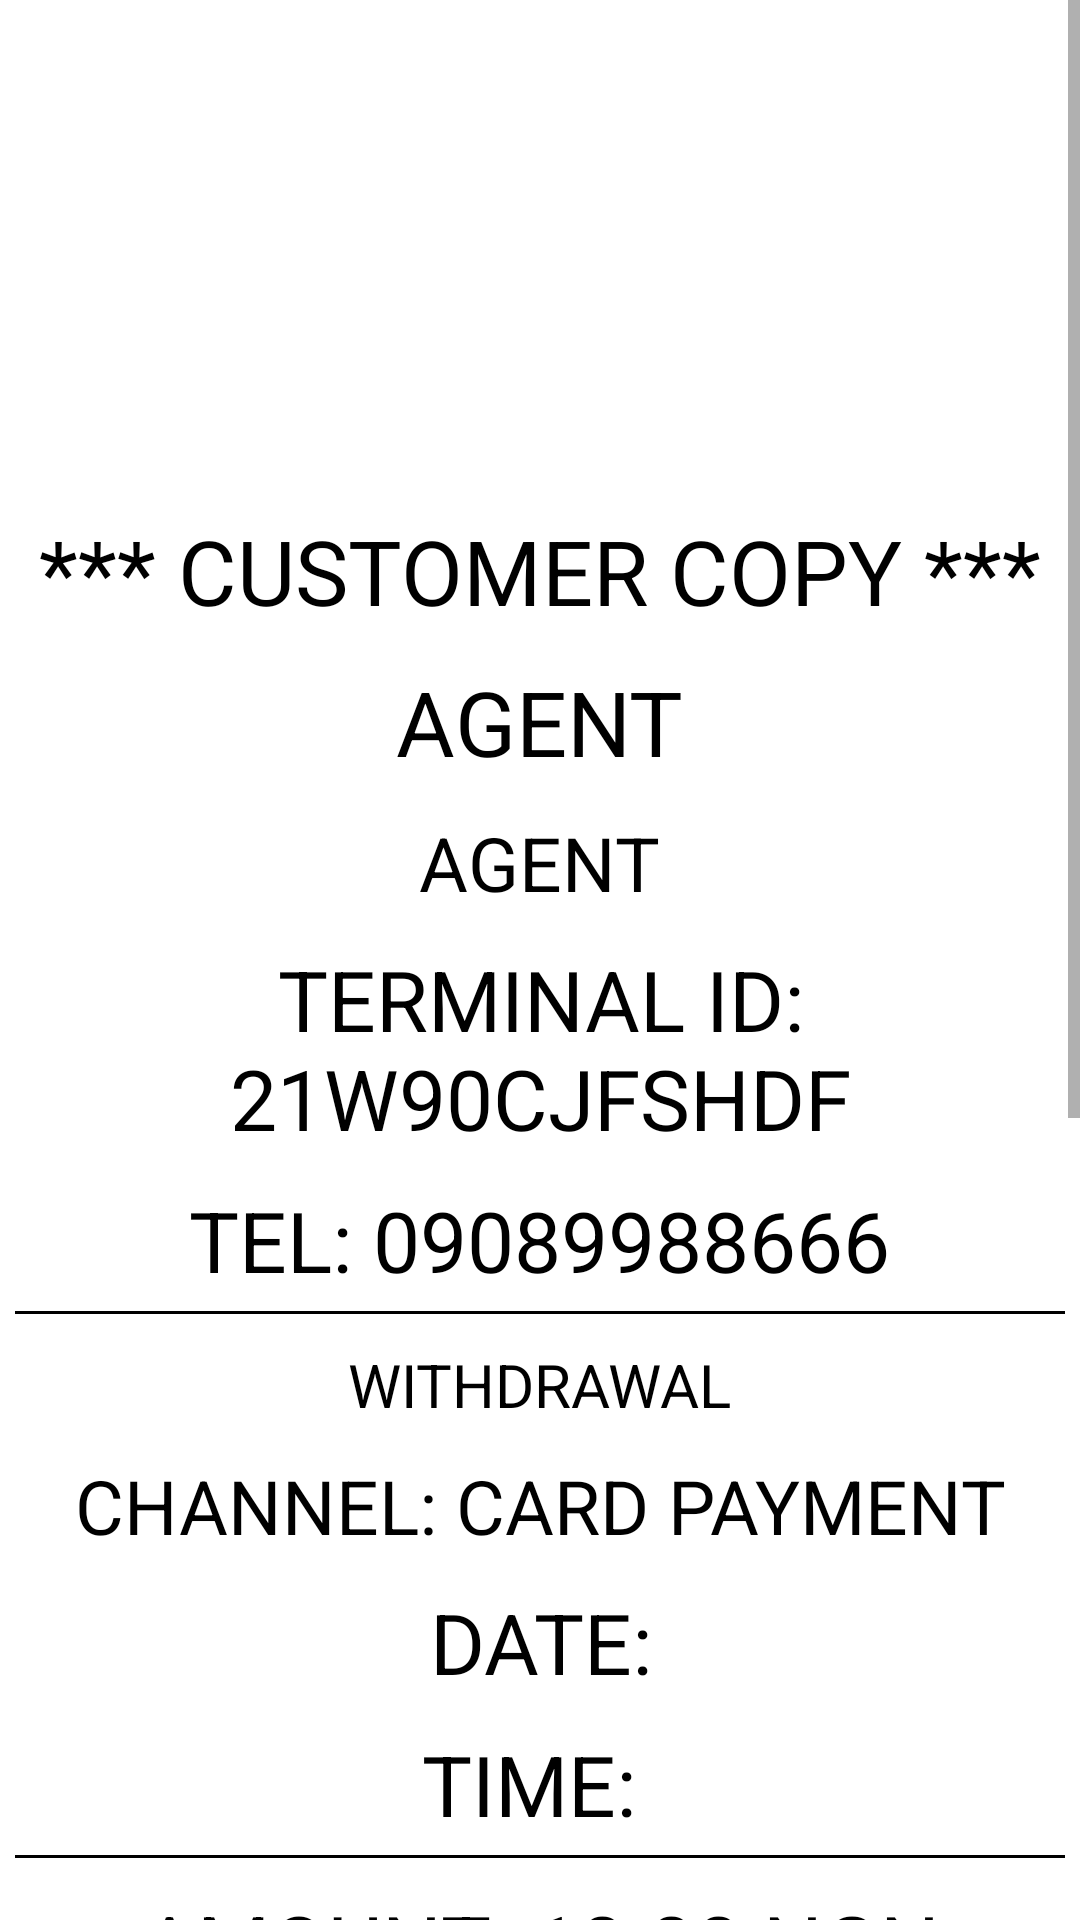

Layout XML and referenced resources for this Android screen:
<!-- AndroidManifest.xml: fallback theme Theme.MaterialComponents.DayNight.NoActionBar -->
<!-- res/layout/isw_printer_layout.xml -->
<?xml version="1.0" encoding="utf-8"?>
<ScrollView
    xmlns:android="http://schemas.android.com/apk/res/android"
    xmlns:app="http://schemas.android.com/apk/res-auto"
    xmlns:tools="http://schemas.android.com/tools"
    android:layout_width="match_parent"
    android:id="@+id/root_view_for_print"
    android:layout_height="match_parent">
    <LinearLayout
        android:orientation="vertical"
        android:gravity="center_horizontal"
        android:layout_width="match_parent"
        android:layout_height="wrap_content">


        <ImageView
            android:id="@+id/transactionstatus_image"
            android:layout_width="150dp"
            android:layout_height="150dp"
            app:srcCompat="@drawable/main_logo"
            android:layout_marginTop="20dp"
            android:layout_marginLeft="20dp"
            android:layout_marginRight="20dp"
            android:visibility="visible"
            app:layout_constraintEnd_toEndOf="parent"
            app:layout_constraintStart_toStartOf="parent"
            app:layout_constraintTop_toTopOf="parent" />

        <com.google.android.material.textview.MaterialTextView
            android:id="@+id/customer_title"
            android:layout_width="wrap_content"
            android:layout_height="wrap_content"
            android:textSize="30sp"
            android:textColor="@color/isw_main_black"
            android:text="*** CUSTOMER COPY ***"/>

        <com.google.android.material.textview.MaterialTextView
            android:id="@+id/agent_title"
            android:layout_width="wrap_content"
            android:layout_height="wrap_content"
            android:layout_marginTop="10dp"
            android:textSize="30sp"
            android:textColor="@color/isw_main_black"
            android:text="AGENT"/>

        <com.google.android.material.textview.MaterialTextView
            android:id="@+id/agent_value"
            android:layout_width="wrap_content"
            android:layout_height="wrap_content"
            android:layout_marginTop="10dp"
            android:textSize="25sp"
            android:layout_gravity="center"
            android:gravity="center"
            android:textColor="@color/isw_main_black"
            android:text="AGENT"/>

        <com.google.android.material.textview.MaterialTextView
            android:id="@+id/terminal_id_title"
            android:layout_width="wrap_content"
            android:layout_height="wrap_content"
            android:layout_marginTop="10dp"
            android:textSize="28sp"
            android:layout_gravity="center"
            android:gravity="center"
            android:textColor="@color/isw_main_black"
            android:text="TERMINAL ID: 21W90CJFSHDF"/>

        <com.google.android.material.textview.MaterialTextView
            android:id="@+id/tel_title"
            android:layout_width="wrap_content"
            android:layout_height="wrap_content"
            android:layout_marginTop="10dp"
            android:textSize="28sp"
            android:layout_gravity="center"
            android:gravity="center"
            android:textColor="@color/isw_main_black"
            android:text="TEL: 09089988666"/>


        <View
            android:layout_width="match_parent"
            android:layout_height="1dp"
            android:background="@color/isw_main_black"
            android:layout_margin="5dp"/>

        <com.google.android.material.textview.MaterialTextView
            android:id="@+id/withdraw_title"
            android:layout_width="wrap_content"
            android:layout_height="wrap_content"
            android:textSize="20sp"
            android:layout_marginTop="5dp"
            android:textColor="@color/isw_main_black"
            android:text="WITHDRAWAL"/>

        <com.google.android.material.textview.MaterialTextView
            android:id="@+id/channel_title"
            android:layout_width="wrap_content"
            android:layout_height="wrap_content"
            android:layout_marginTop="10dp"
            android:textSize="25sp"
            android:layout_gravity="center"
            android:gravity="center"
            android:textColor="@color/isw_main_black"
            android:text="CHANNEL: CARD PAYMENT"/>

        <com.google.android.material.textview.MaterialTextView
            android:id="@+id/date_title"
            android:layout_width="wrap_content"
            android:layout_height="wrap_content"
            android:layout_marginTop="10dp"
            android:textSize="28sp"
            android:layout_gravity="center"
            android:gravity="center"
            android:textColor="@color/isw_main_black"
            android:text="DATE:"/>

        <com.google.android.material.textview.MaterialTextView
            android:id="@+id/time_title"
            android:layout_width="wrap_content"
            android:layout_height="wrap_content"
            android:layout_marginTop="10dp"
            android:textSize="28sp"
            android:layout_gravity="center"
            android:gravity="center"
            android:textColor="@color/isw_main_black"
            android:text="TIME: "/>


        <View
            android:layout_width="match_parent"
            android:layout_height="1dp"
            android:background="@color/isw_main_black"
            android:layout_margin="5dp"/>


        <com.google.android.material.textview.MaterialTextView
            android:id="@+id/amount_title"
            android:layout_width="wrap_content"
            android:layout_height="wrap_content"
            android:layout_marginTop="5dp"
            android:textSize="28sp"
            android:layout_gravity="center"
            android:gravity="center"
            android:textColor="@color/isw_main_black"
            android:text="AMOUNT: 10.00 NGN"/>


        <View
            android:layout_width="match_parent"
            android:layout_height="1dp"
            android:background="@color/isw_main_black"
            android:layout_margin="5dp"/>




        <com.google.android.material.textview.MaterialTextView
            android:id="@+id/card_title"
            android:layout_width="wrap_content"
            android:layout_height="wrap_content"
            android:textSize="28sp"
            android:layout_marginTop="5dp"
            android:textColor="@color/isw_main_black"
            android:text="CARD TYPE: MASTERCARD"/>

        <com.google.android.material.textview.MaterialTextView
            android:id="@+id/pan_title"
            android:layout_width="wrap_content"
            android:layout_height="wrap_content"
            android:layout_marginTop="10dp"
            android:textSize="25sp"
            android:layout_gravity="center"
            android:gravity="center"
            android:textColor="@color/isw_main_black"
            android:text="CARD PAN: 675878*****3478"/>

        <com.google.android.material.textview.MaterialTextView
            android:id="@+id/expiry_date_title"
            android:layout_width="wrap_content"
            android:layout_height="wrap_content"
            android:layout_marginTop="10dp"
            android:textSize="28sp"
            android:layout_gravity="center"
            android:gravity="center"
            android:textColor="@color/isw_main_black"
            android:text="EXPIRY DATE: 2402"/>

        <com.google.android.material.textview.MaterialTextView
            android:id="@+id/stan_title"
            android:layout_width="wrap_content"
            android:layout_height="wrap_content"
            android:layout_marginTop="10dp"
            android:textSize="28sp"
            android:layout_gravity="center"
            android:gravity="center"
            android:textColor="@color/isw_main_black"
            android:text="STAN: 0001021 "/>


        <View
            android:layout_width="match_parent"
            android:layout_height="1dp"
            android:background="@color/isw_main_black"
            android:layout_margin="5dp"/>

        <com.google.android.material.textview.MaterialTextView
            android:id="@+id/transaction_approved_title"
            android:layout_width="wrap_content"
            android:layout_height="wrap_content"
            android:textSize="20sp"
            android:layout_marginTop="5dp"
            android:textColor="@color/isw_main_black"
            android:text="Transaction Approved"/>

        <com.google.android.material.textview.MaterialTextView
            android:id="@+id/aid_title"
            android:layout_width="wrap_content"
            android:layout_height="wrap_content"
            android:layout_marginTop="10dp"
            android:textSize="25sp"
            android:layout_gravity="center"
            android:gravity="center"
            android:textColor="@color/isw_main_black"
            android:text="AID: AOOOOODDOJJJDH4763"/>


        <View
            android:layout_width="match_parent"
            android:layout_height="1dp"
            android:background="@color/isw_main_black"
            android:layout_margin="5dp"/>


        <com.google.android.material.textview.MaterialTextView
            android:id="@+id/website_client_title"
            android:layout_width="wrap_content"
            android:layout_height="wrap_content"
            android:textSize="20sp"
            android:layout_marginTop="5dp"
            android:textColor="@color/isw_main_black"
            android:text="www.fincanigeria.com/"/>
        <com.google.android.material.textview.MaterialTextView
            android:id="@+id/powered_by_title"
            android:layout_width="wrap_content"
            android:layout_height="wrap_content"
            android:textSize="20sp"
            android:layout_marginTop="10dp"
            android:textColor="@color/isw_main_black"
            android:text="Powered by Interswitch"/>
        <com.google.android.material.textview.MaterialTextView
            android:id="@+id/version_title"
            android:layout_width="wrap_content"
            android:layout_height="wrap_content"
            android:textSize="20sp"
            android:layout_marginTop="10dp"
            android:textColor="@color/isw_main_black"
            android:text="SmartPos version 1.0.0"/>
        <com.google.android.material.textview.MaterialTextView
            android:id="@+id/quickteller_title"
            android:layout_width="wrap_content"
            android:layout_height="wrap_content"
            android:textSize="20sp"
            android:layout_marginTop="10dp"
            android:textColor="@color/isw_main_black"
            android:text="www.quickteller.com"/>

    </LinearLayout>
</ScrollView>
<!-- resources referenced by this layout -->
<resources>
  <color name="isw_main_black">#000000</color>
</resources>
